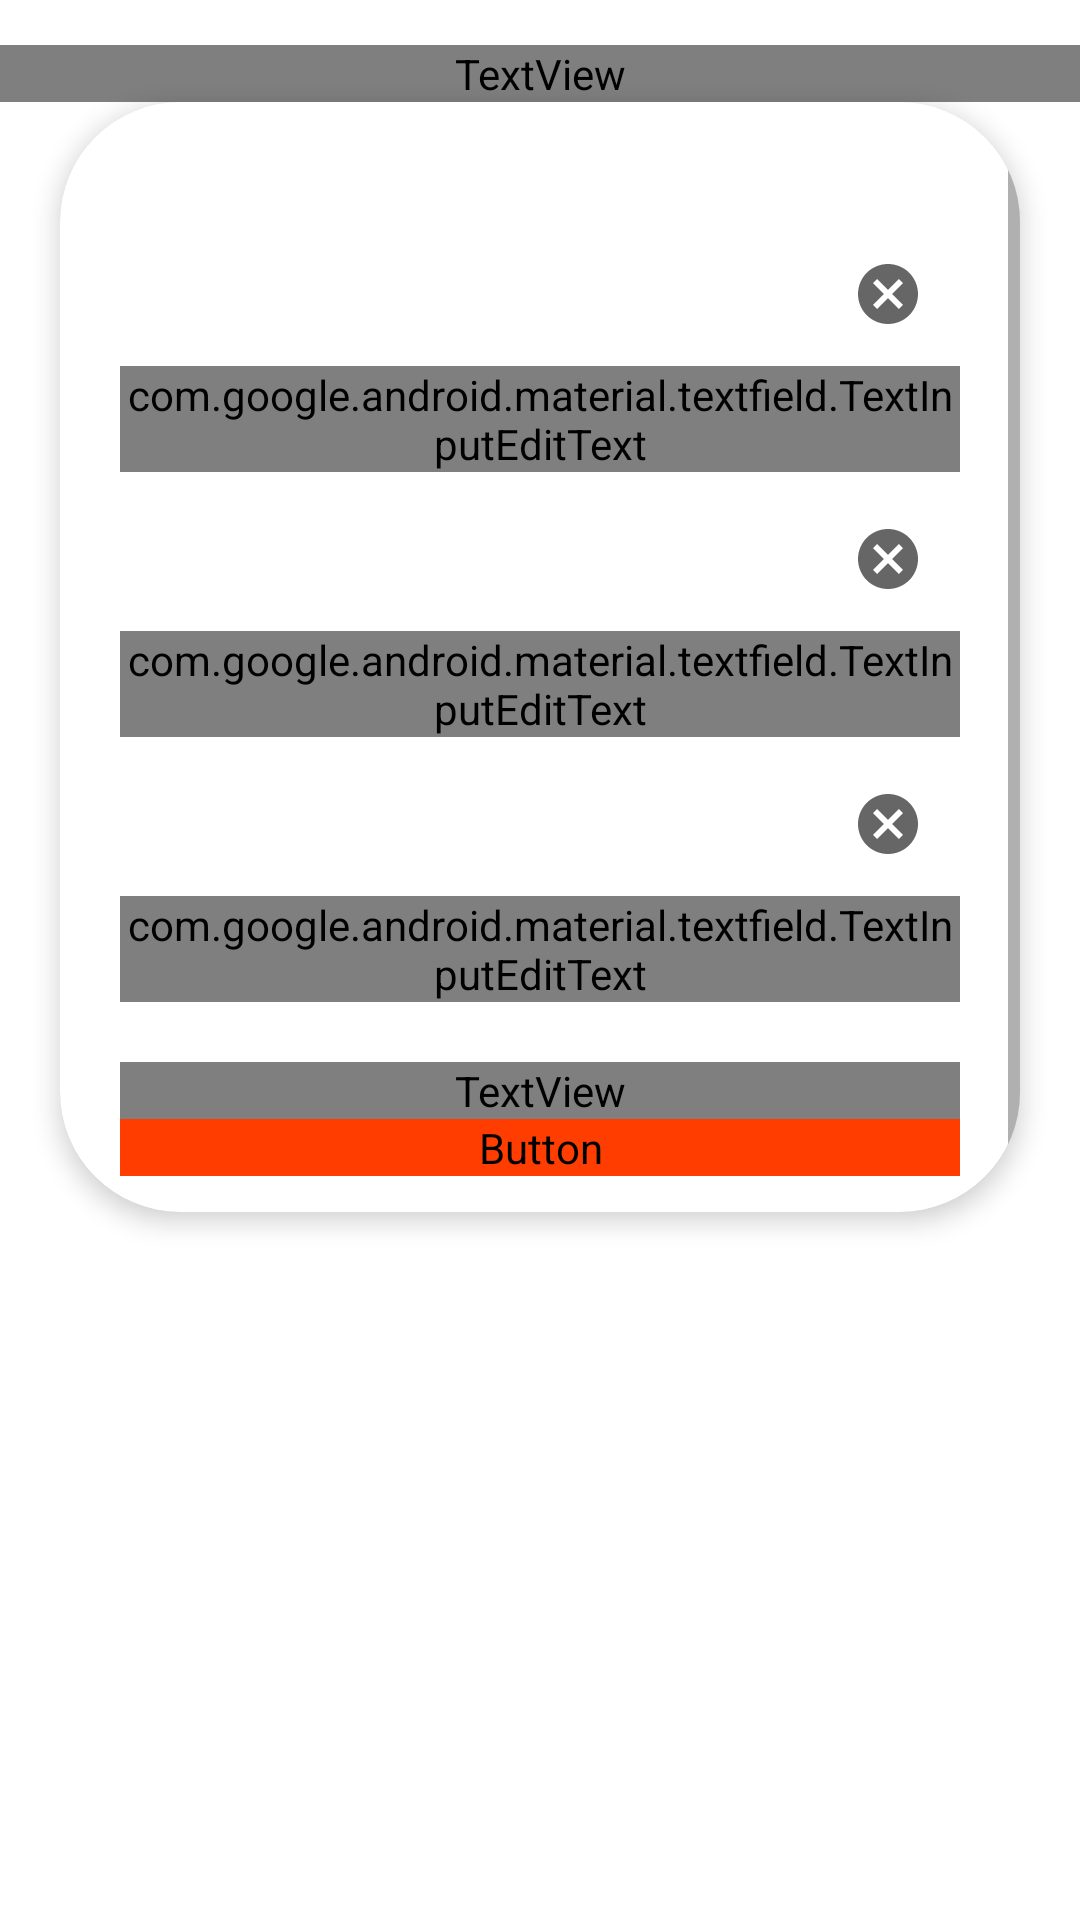

Layout XML and referenced resources for this Android screen:
<!-- AndroidManifest.xml: application theme Theme.Adminzoidonar -->
<!-- res/layout/fragment_admin_sms.xml -->
<?xml version="1.0" encoding="utf-8"?>
<LinearLayout xmlns:android="http://schemas.android.com/apk/res/android"
    xmlns:app="http://schemas.android.com/apk/res-auto"
    xmlns:tools="http://schemas.android.com/tools"
    android:layout_width="match_parent"
    android:layout_height="match_parent"
    android:orientation="vertical"
    tools:context=".adminSms">

    <TextView
        android:layout_width="match_parent"
        android:layout_height="wrap_content"
        android:layout_marginTop="15dp"
        android:fontFamily="@font/bold"
        android:gravity="center"
        android:text="SMS\nNotification panel"
        android:textColor="@color/white"
        android:textSize="30sp" />

    <androidx.cardview.widget.CardView
        android:layout_width="match_parent"
        android:layout_height="370dp"
        android:layout_marginStart="20dp"
        android:layout_marginEnd="20dp"
        app:cardCornerRadius="40dp"
        app:cardElevation="5dp">

        <ScrollView
            android:layout_width="match_parent"
            android:layout_height="match_parent">

            <LinearLayout
                android:layout_width="match_parent"
                android:layout_height="match_parent"
                android:gravity="center_vertical"
                android:orientation="vertical"
                android:padding="20dp">

                <com.google.android.material.textfield.TextInputLayout
                    android:id="@+id/tilEventDate"
                    style="@style/Widget.MaterialComponents.TextInputLayout.OutlinedBox"
                    android:layout_width="match_parent"
                    android:layout_height="wrap_content"
                    android:layout_marginTop="20dp"
                    app:boxCornerRadiusBottomEnd="10dp"
                    app:boxCornerRadiusBottomStart="5dp"
                    app:boxCornerRadiusTopEnd="5dp"
                    app:boxCornerRadiusTopStart="10dp"
                    app:endIconMode="clear_text">

                    <com.google.android.material.textfield.TextInputEditText
                        android:id="@+id/eventDate"
                        android:layout_width="match_parent"
                        android:layout_height="match_parent"
                        android:drawableStart="@drawable/ic_calendar"
                        android:drawablePadding="5dp"
                        android:fontFamily="@font/regular"
                        android:hint="Date (MM-DD-YYYY)"
                        android:textSize="14sp" />

                </com.google.android.material.textfield.TextInputLayout>

                <com.google.android.material.textfield.TextInputLayout
                    android:id="@+id/tilEventTime"
                    style="@style/Widget.MaterialComponents.TextInputLayout.OutlinedBox"
                    android:layout_width="match_parent"
                    android:layout_height="wrap_content"
                    android:layout_marginTop="5dp"
                    app:boxCornerRadiusBottomEnd="10dp"
                    app:boxCornerRadiusBottomStart="5dp"
                    app:boxCornerRadiusTopEnd="5dp"
                    app:boxCornerRadiusTopStart="10dp"
                    app:endIconMode="clear_text">

                    <com.google.android.material.textfield.TextInputEditText
                        android:id="@+id/eventTime"
                        android:layout_width="match_parent"
                        android:layout_height="match_parent"
                        android:drawableStart="@drawable/ic_time"
                        android:drawablePadding="5dp"
                        android:fontFamily="@font/regular"
                        android:hint="Time (Start - End)"
                        android:textSize="14sp" />

                </com.google.android.material.textfield.TextInputLayout>

                <com.google.android.material.textfield.TextInputLayout
                    android:id="@+id/tilEventAddress"
                    style="@style/Widget.MaterialComponents.TextInputLayout.OutlinedBox"
                    android:layout_width="match_parent"
                    android:layout_height="wrap_content"
                    android:layout_marginTop="5dp"
                    app:boxCornerRadiusBottomEnd="10dp"
                    app:boxCornerRadiusBottomStart="5dp"
                    app:boxCornerRadiusTopEnd="5dp"
                    app:boxCornerRadiusTopStart="10dp"
                    app:endIconMode="clear_text">

                    <com.google.android.material.textfield.TextInputEditText
                        android:id="@+id/eventAddress"
                        android:layout_width="match_parent"
                        android:layout_height="match_parent"
                        android:drawableStart="@drawable/ic_event_title"
                        android:drawablePadding="5dp"
                        android:fontFamily="@font/regular"
                        android:hint="Enter Event Venue" />

                </com.google.android.material.textfield.TextInputLayout>

                <TextView
                    android:layout_width="match_parent"
                    android:layout_height="wrap_content"
                    android:layout_marginTop="20dp"
                    android:fontFamily="@font/regular"
                    android:gravity="center"
                    android:text="App needs to restart to process SMS" />

                <Button
                    android:id="@+id/btnSend"
                    android:layout_width="match_parent"
                    android:layout_height="wrap_content"
                    android:backgroundTint="#FF3D00"
                    android:fontFamily="@font/bold"
                    android:text="Send"
                    app:cornerRadius="30dp" />


            </LinearLayout>
        </ScrollView>

    </androidx.cardview.widget.CardView>


</LinearLayout>
<!-- resources referenced by this layout -->
<resources>
  <color name="white">#FFFFFFFF</color>
  <!-- drawable ic_calendar (drawable) -->
  <vector xmlns:android="http://schemas.android.com/apk/res/android"
      android:width="24dp"
      android:height="24dp"
      android:tint="#FF3D00"
      android:viewportWidth="24"
      android:viewportHeight="24">
      <path
          android:fillColor="@android:color/white"
          android:pathData="M17,2c-0.55,0 -1,0.45 -1,1v1H8V3c0,-0.55 -0.45,-1 -1,-1S6,2.45 6,3v1H5C3.89,4 3.01,4.9 3.01,6L3,20c0,1.1 0.89,2 2,2h14c1.1,0 2,-0.9 2,-2V6c0,-1.1 -0.9,-2 -2,-2h-1V3C18,2.45 17.55,2 17,2zM19,20H5V10h14V20zM11,13c0,-0.55 0.45,-1 1,-1s1,0.45 1,1s-0.45,1 -1,1S11,13.55 11,13zM7,13c0,-0.55 0.45,-1 1,-1s1,0.45 1,1s-0.45,1 -1,1S7,13.55 7,13zM15,13c0,-0.55 0.45,-1 1,-1s1,0.45 1,1s-0.45,1 -1,1S15,13.55 15,13zM11,17c0,-0.55 0.45,-1 1,-1s1,0.45 1,1s-0.45,1 -1,1S11,17.55 11,17zM7,17c0,-0.55 0.45,-1 1,-1s1,0.45 1,1s-0.45,1 -1,1S7,17.55 7,17zM15,17c0,-0.55 0.45,-1 1,-1s1,0.45 1,1s-0.45,1 -1,1S15,17.55 15,17z" />
  </vector>
  <!-- drawable ic_event_title (drawable) -->
  <vector xmlns:android="http://schemas.android.com/apk/res/android"
      android:width="24dp"
      android:height="24dp"
      android:tint="#FF3D00"
      android:viewportWidth="24"
      android:viewportHeight="24">
      <path
          android:fillColor="@android:color/white"
          android:pathData="M5,5.5C5,6.33 5.67,7 6.5,7h4v10.5c0,0.83 0.67,1.5 1.5,1.5s1.5,-0.67 1.5,-1.5V7h4c0.83,0 1.5,-0.67 1.5,-1.5S18.33,4 17.5,4h-11C5.67,4 5,4.67 5,5.5z" />
  </vector>
  <!-- drawable ic_time (drawable) -->
  <vector xmlns:android="http://schemas.android.com/apk/res/android"
      android:width="24dp"
      android:height="24dp"
      android:tint="#FF3D00"
      android:viewportWidth="24"
      android:viewportHeight="24">
      <path
          android:fillColor="@android:color/white"
          android:pathData="M11.99,2C6.47,2 2,6.48 2,12s4.47,10 9.99,10C17.52,22 22,17.52 22,12S17.52,2 11.99,2zM12,20c-4.42,0 -8,-3.58 -8,-8s3.58,-8 8,-8 8,3.58 8,8 -3.58,8 -8,8zM11.78,7h-0.06c-0.4,0 -0.72,0.32 -0.72,0.72v4.72c0,0.35 0.18,0.68 0.49,0.86l4.15,2.49c0.34,0.2 0.78,0.1 0.98,-0.24 0.21,-0.34 0.1,-0.79 -0.25,-0.99l-3.87,-2.3L12.5,7.72c0,-0.4 -0.32,-0.72 -0.72,-0.72z" />
  </vector>
  <style name="Theme.Adminzoidonar" parent="Theme.MaterialComponents.DayNight.NoActionBar">
          
          <item name="colorPrimary">@color/purple_500</item>
          <item name="colorPrimaryVariant">@color/purple_700</item>
          <item name="colorOnPrimary">@color/white</item>
          
          <item name="colorSecondary">@color/teal_200</item>
          <item name="colorSecondaryVariant">@color/teal_700</item>
          <item name="colorOnSecondary">@color/black</item>
          
          <item name="android:statusBarColor">#FF3D00</item>
          
  
  
  
  
  
  
      </style>
  <color name="purple_500">#FF6200EE</color>
  <color name="purple_700">#FF3700B3</color>
  <color name="teal_200">#FF03DAC5</color>
  <color name="teal_700">#FF018786</color>
  <color name="black">#FF000000</color>
</resources>
